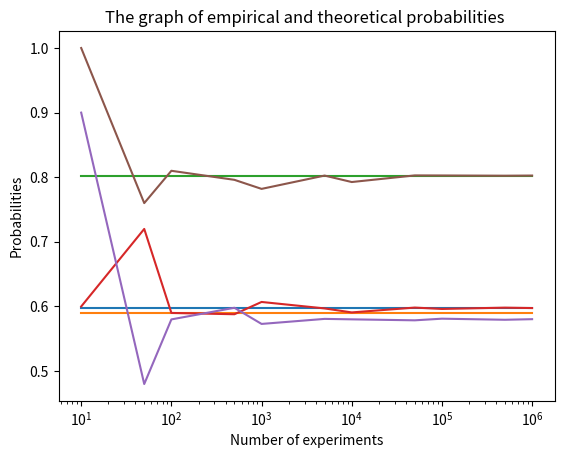

The matplotlib source for this figure:
import random
import matplotlib.pyplot as plt
"""
Mustafa Kağan Yalım
270201090
"""

def P1_theoretical():
    #subtracting the probabilities that there is no 3 from all probabilities, I found the probabilities of finding at least one 3.
    no_p1=(5/6)**5
    p1_theoreticial=1-no_p1
    return p1_theoreticial
def P2_theoretical():
    #I apply the given porbabilites rules.
    #I write this formulas in function: P(A|B)=(P(A)∩P(B))/P(B) , P(AUB)=P(A)+P(B)-P(A∩B)
    p_a=P1_theoretical()
    no_p_b=(1/2)**5
    p_b=1-no_p_b
    no_p_aUb=(1/3)**5
    p_aUb=1-no_p_aUb
    p_a_and_b=p_a+p_b-p_aUb
    p_a_with_given_b=p_a_and_b/p_b
    return p_a_with_given_b


def P3_theoretical():
    #I reserved a slot for an even number, because I knew an even number was given, and I deleted that slot.
    #I did the same as p1 to find the probabilities of getting at least one 3 in the remaining slots.
    #But I can't select the even numbers,I can select odd numbers for open slots so [1,3,5] is my main list for this function.
    no_p3=(2/3)**4
    p3=1-no_p3
    return p3
def roll_p1_p2():
    #Dice roll function for p1 and p2 probabilities.
    #This function picks 5 random numbers between 1 and 6 and puts them in a list.
    values_list=[]
    for i in range(5):
        dice_value=[1,2,3,4,5,6]
        dice_values=random.choice(dice_value)
        values_list.append(dice_values)
    return values_list

def roll_p3():
    #Dice roll function for probabilites of p3.
    #I wrote a different function here because we know that the even number is given, so the numbers had to be selected from the odd numbers list.
    #I wrote range(4) because I deleted one slot for given even number.
    #This function picks 5 random numbers from dice_value[] and puts them in a list.
    values_list=[]
    for i in range(4):
        dice_value=[1,3,5]
        dice_values = random.choice(dice_value)
        values_list.append(dice_values)
    return values_list
#Experimental functions of probability of p1,p2,p3.
#The following functions return 1 when the desired condition occurs, and 0 when the desired condition does not occur.
#when the function returns 1, we treat that event as the event that occurred and increase the occurrence count by 1.(92,93 and 94th rows.)
def P1_emp():
    for i in roll_p1_p2():
        if i==3:
            return 1
    return 0

def P2_emp():
    liste=[]
    isEven=False
    isThree=False
    for i in roll_p1_p2():
        if i==3:
            isThree=True
    for j in roll_p1_p2():
        if j%2==0:
            isEven=True
    if isEven==True and isThree==True:
        return 1
    return 0

def P3_emp():
    isThree = False
    for i in roll_p3():
        if i == 3:
            isThree = True
    if  isThree:
        return 1
    return 0
#throwing all the resulting possibilities into a list and showing them with matplotlib.
N=[10, 50, 100, 500, 1000, 5000, 10000, 50000, 100000, 500000, 1000000]       
prob1=[]
prob2=[]
prob3=[]

for experiment in N:
    count_p1=0
    count_p2=0
    count_p3=0
    
    for i in range(experiment):
        count_p1+=P1_emp()
        count_p2+=P2_emp()
        count_p3+=P3_emp()
        
    prob1.append(count_p1/experiment)
    prob2.append(count_p2/experiment)
    prob3.append(count_p3/experiment)
theoritical_list1=[]
theoritical_list2=[]
theoritical_list3=[]
for i in range(len(N)):
    theoritical_list1.append(P1_theoretical())
    theoritical_list2.append(P2_theoretical())
    theoritical_list3.append(P3_theoretical())

plt.plot(N,theoritical_list1)
plt.plot(N,theoritical_list2)
plt.plot(N,theoritical_list3)
plt.plot(N,prob1)
plt.plot(N,prob2)
plt.plot(N,prob3)

plt.title("The graph of empirical and theoretical probabilities ")
plt.xlabel("Number of experiments")
plt.ylabel("Probabilities")
plt.xscale("log")
plt.show()
